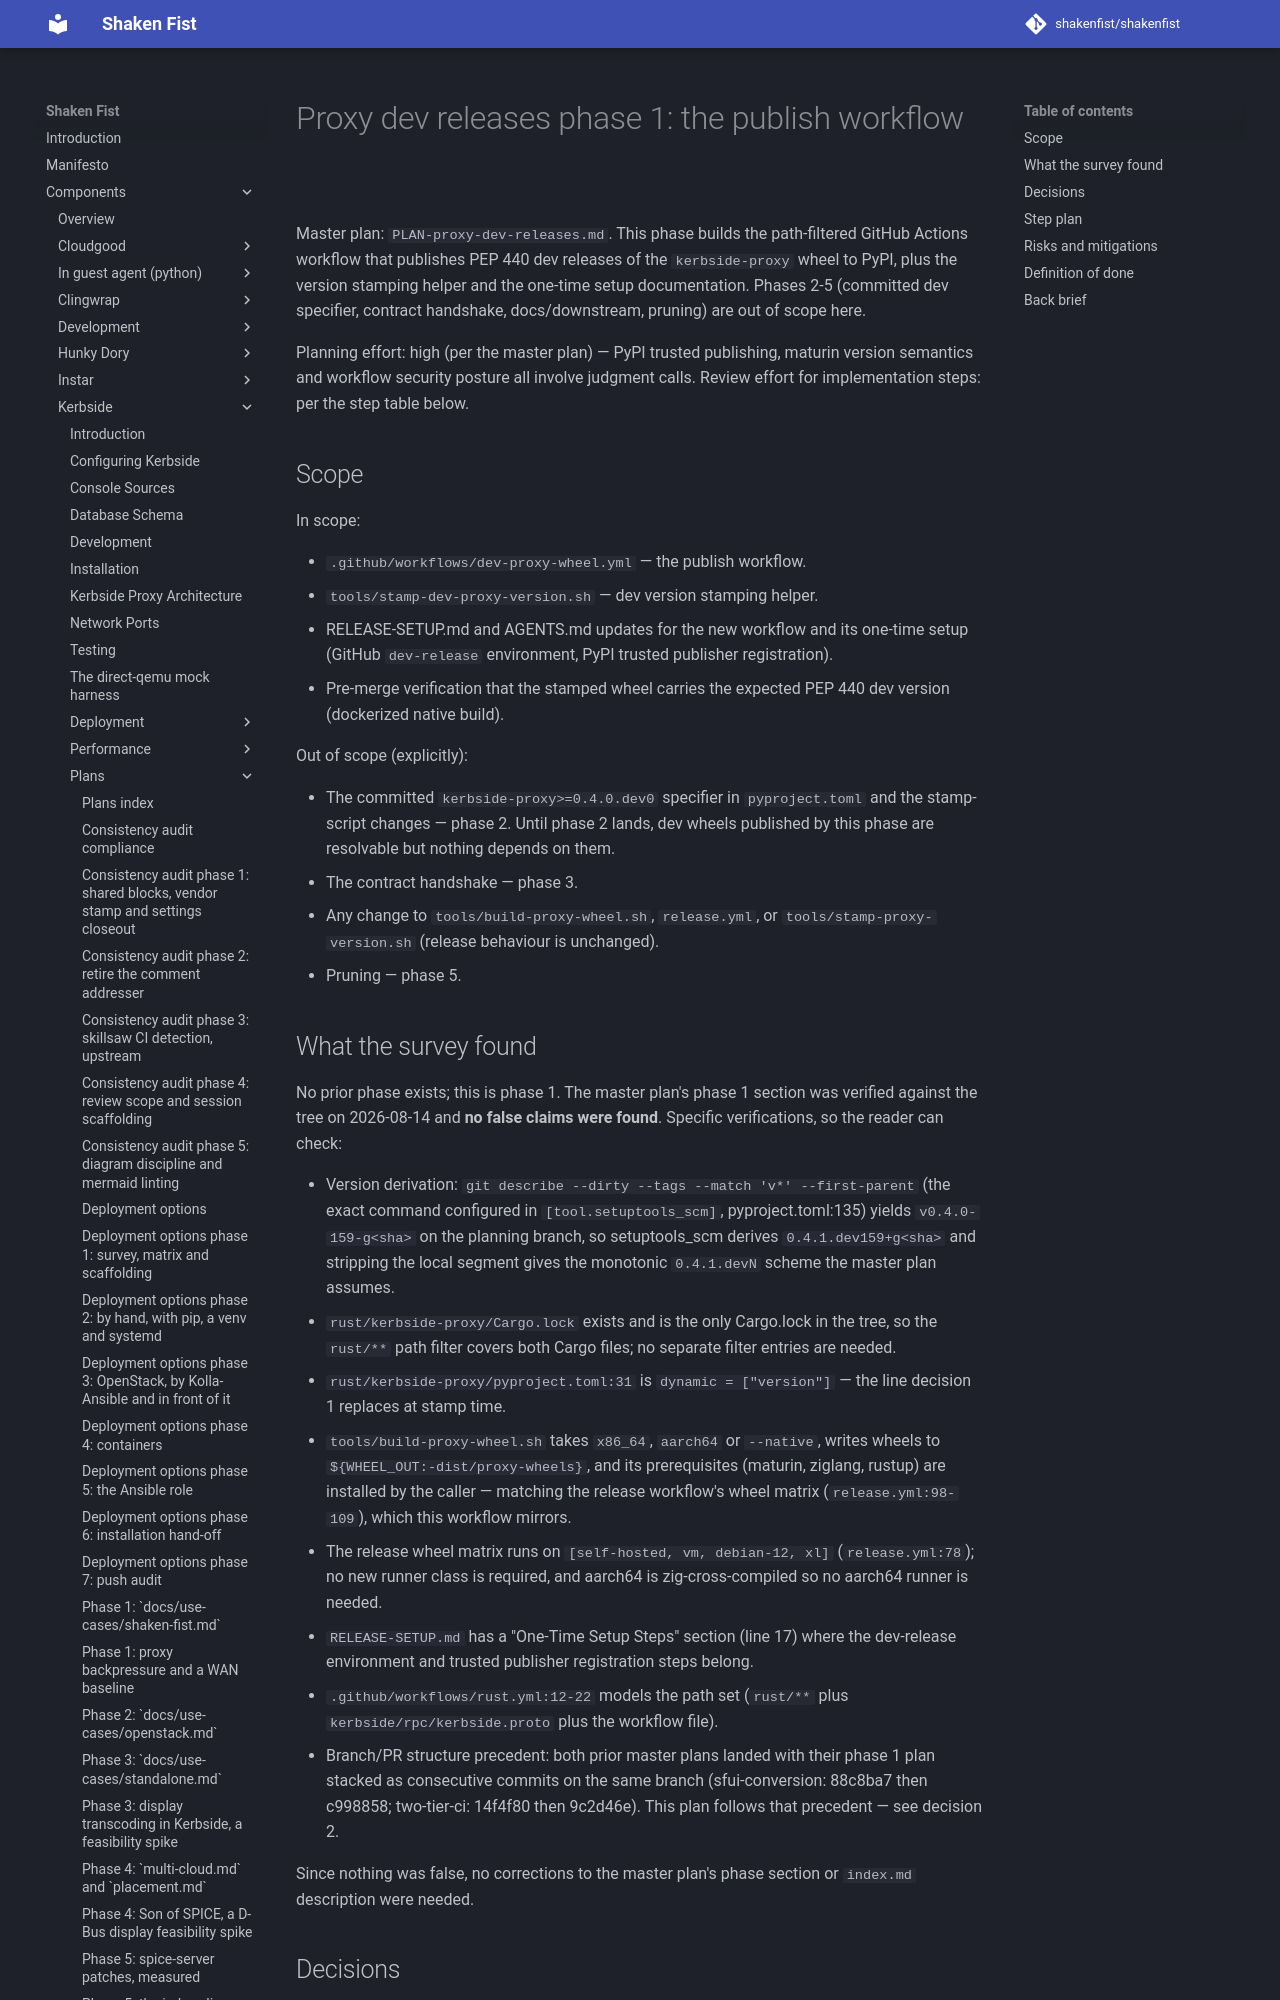

repository: shakenfist/shakenfist · page: components/kerbside/plans/PLAN-proxy-dev-releases-phase-01-publish-workflow/index.html · generator: mkdocs

# Proxy dev releases phase 1: the publish workflow

Master plan: `PLAN-proxy-dev-releases.md`. This phase builds the
path-filtered GitHub Actions workflow that publishes PEP 440 dev
releases of the `kerbside-proxy` wheel to PyPI, plus the version
stamping helper and the one-time setup documentation. Phases 2-5
(committed dev specifier, contract handshake, docs/downstream,
pruning) are out of scope here.

Planning effort: high (per the master plan) — PyPI trusted
publishing, maturin version semantics and workflow security posture
all involve judgment calls. Review effort for implementation steps:
per the step table below.

## Scope

In scope:

* `.github/workflows/dev-proxy-wheel.yml` — the publish workflow.
* `tools/stamp-dev-proxy-version.sh` — dev version stamping helper.
* RELEASE-SETUP.md and AGENTS.md updates for the new workflow and
  its one-time setup (GitHub `dev-release` environment, PyPI
  trusted publisher registration).
* Pre-merge verification that the stamped wheel carries the
  expected PEP 440 dev version (dockerized native build).

Out of scope (explicitly):

* The committed `kerbside-proxy>=0.4.0.dev0` specifier in
  `pyproject.toml` and the stamp-script changes — phase 2. Until
  phase 2 lands, dev wheels published by this phase are resolvable
  but nothing depends on them.
* The contract handshake — phase 3.
* Any change to `tools/build-proxy-wheel.sh`, `release.yml`, or
  `tools/stamp-proxy-version.sh` (release behaviour is unchanged).
* Pruning — phase 5.

## What the survey found

No prior phase exists; this is phase 1. The master plan's phase 1
section was verified against the tree on 2026-08-14 and **no false
claims were found**. Specific verifications, so the reader can
check:

* Version derivation: `git describe --dirty --tags --match 'v*'
  --first-parent` (the exact command configured in
  `[tool.setuptools_scm]`, pyproject.toml:135) yields
  `v0.4.0-159-g<sha>` on the planning branch, so setuptools_scm
  derives `0.4.1.dev159+g<sha>` and stripping the local segment
  gives the monotonic `0.4.1.devN` scheme the master plan assumes.
* `rust/kerbside-proxy/Cargo.lock` exists and is the only
  Cargo.lock in the tree, so the `rust/**` path filter covers both
  Cargo files; no separate filter entries are needed.
* `rust/kerbside-proxy/pyproject.toml:31` is `dynamic =
  ["version"]` — the line decision 1 replaces at stamp time.
* `tools/build-proxy-wheel.sh` takes `x86_64`, `aarch64` or
  `--native`, writes wheels to `${WHEEL_OUT:-dist/proxy-wheels}`,
  and its prerequisites (maturin, ziglang, rustup) are installed by
  the caller — matching the release workflow's wheel matrix
  (`release.yml:98-109`), which this workflow mirrors.
* The release wheel matrix runs on `[self-hosted, vm, debian-12,
  xl]` (`release.yml:78`); no new runner class is required, and
  aarch64 is zig-cross-compiled so no aarch64 runner is needed.
* `RELEASE-SETUP.md` has a "One-Time Setup Steps" section (line 17)
  where the dev-release environment and trusted publisher
  registration steps belong.
* `.github/workflows/rust.yml:12-22` models the path set (`rust/**`
  plus `kerbside/rpc/kerbside.proto` plus the workflow file).
* Branch/PR structure precedent: both prior master plans landed
  with their phase 1 plan stacked as consecutive commits on the
  same branch (sfui-conversion: 88c8ba7 then c998858; two-tier-ci:
  14f4f80 then 9c2d46e). This plan follows that precedent — see
  decision 2.

Since nothing was false, no corrections to the master plan's phase
section or `index.md` description were needed.
